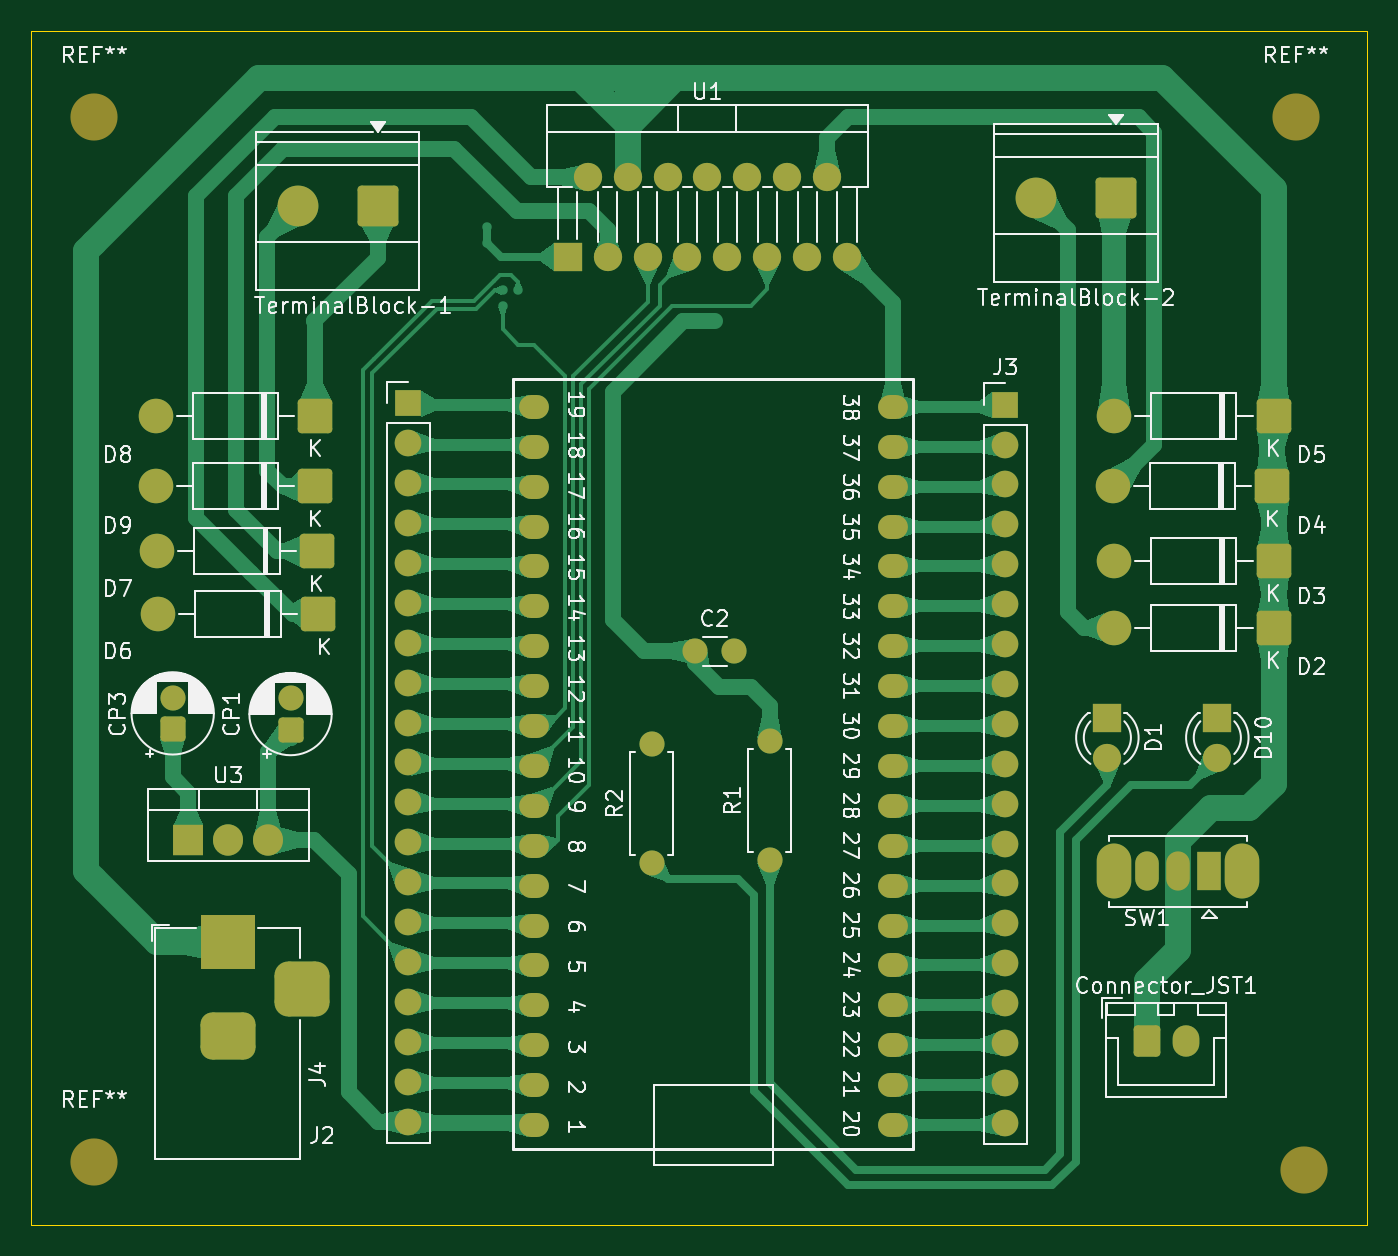
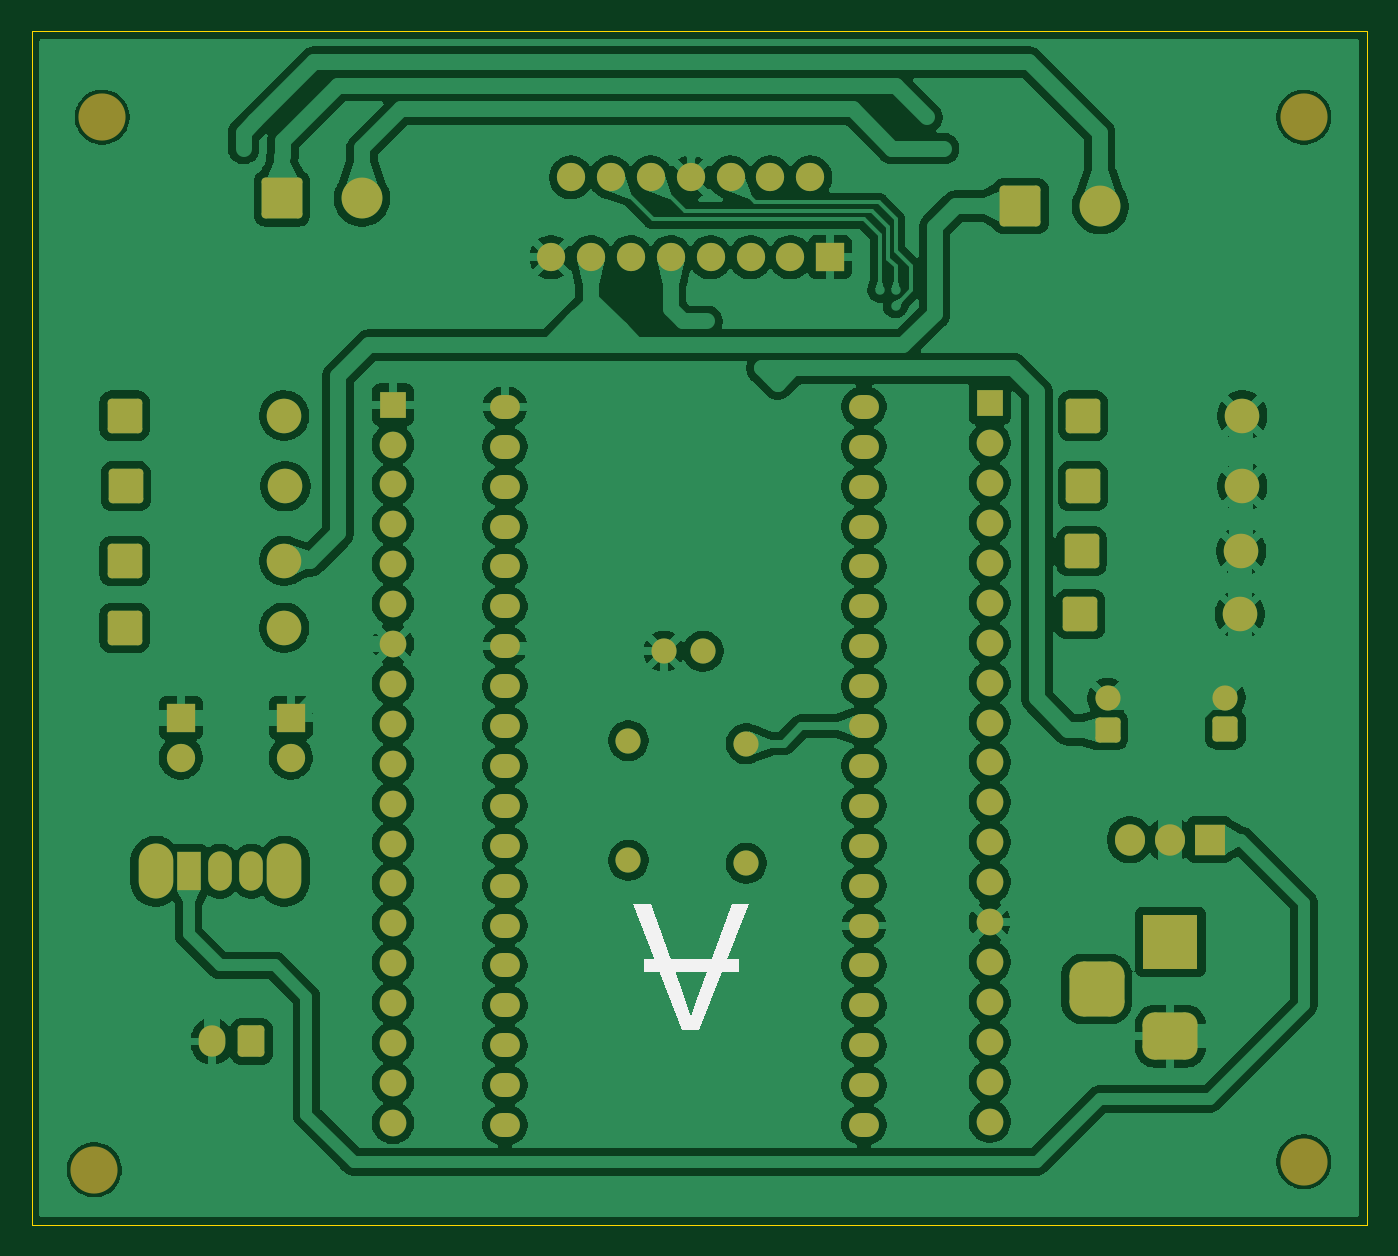
Circuit board: 9 layer files. Board 85.0 x 76.0 mm.
- bottom_copper: pcb_esp32_jetbot_kicad-B_Cu.gbr (250157 bytes)
- bottom_mask: pcb_esp32_jetbot_kicad-B_Mask.gbr (6733 bytes)
- paste: pcb_esp32_jetbot_kicad-B_Paste.gbr (480 bytes)
- bottom_silk: pcb_esp32_jetbot_kicad-B_Silkscreen.gbr (933 bytes)
- outline: pcb_esp32_jetbot_kicad-Edge_Cuts.gbr (642 bytes)
- top_copper: pcb_esp32_jetbot_kicad-F_Cu.gbr (93467 bytes)
- top_mask: pcb_esp32_jetbot_kicad-F_Mask.gbr (6733 bytes)
- paste: pcb_esp32_jetbot_kicad-F_Paste.gbr (480 bytes)
- top_silk: pcb_esp32_jetbot_kicad-F_Silkscreen.gbr (115963 bytes)

=== bottom_copper: pcb_esp32_jetbot_kicad-B_Cu.gbr (250157 bytes, source omitted) ===
=== bottom_mask: pcb_esp32_jetbot_kicad-B_Mask.gbr (6733 bytes, source omitted) ===
=== paste: pcb_esp32_jetbot_kicad-B_Paste.gbr ===
%TF.GenerationSoftware,KiCad,Pcbnew,9.0.5*%
%TF.CreationDate,2025-11-05T00:04:46+07:00*%
%TF.ProjectId,pcb_esp32_jetbot_kicad,7063625f-6573-4703-9332-5f6a6574626f,rev?*%
%TF.SameCoordinates,Original*%
%TF.FileFunction,Paste,Bot*%
%TF.FilePolarity,Positive*%
%FSLAX46Y46*%
G04 Gerber Fmt 4.6, Leading zero omitted, Abs format (unit mm)*
G04 Created by KiCad (PCBNEW 9.0.5) date 2025-11-05 00:04:46*
%MOMM*%
%LPD*%
G01*
G04 APERTURE LIST*
G04 APERTURE END LIST*
M02*

=== bottom_silk: pcb_esp32_jetbot_kicad-B_Silkscreen.gbr ===
%TF.GenerationSoftware,KiCad,Pcbnew,9.0.5*%
%TF.CreationDate,2025-11-05T00:04:46+07:00*%
%TF.ProjectId,pcb_esp32_jetbot_kicad,7063625f-6573-4703-9332-5f6a6574626f,rev?*%
%TF.SameCoordinates,Original*%
%TF.FileFunction,Legend,Bot*%
%TF.FilePolarity,Positive*%
%FSLAX46Y46*%
G04 Gerber Fmt 4.6, Leading zero omitted, Abs format (unit mm)*
G04 Created by KiCad (PCBNEW 9.0.5) date 2025-11-05 00:04:46*
%MOMM*%
%LPD*%
G01*
G04 APERTURE LIST*
%ADD10C,0.100000*%
G04 APERTURE END LIST*
D10*
G36*
X130078854Y-96640000D02*
G01*
X133182692Y-88605387D01*
X132035240Y-88605387D01*
X129952825Y-94444256D01*
X129532239Y-95760237D01*
X129100417Y-94444256D01*
X126936426Y-88605387D01*
X125854430Y-88605387D01*
X128990997Y-96640000D01*
X130078854Y-96640000D01*
G37*
G36*
X132480000Y-92116417D02*
G01*
X126454040Y-92116417D01*
X126454040Y-92911427D01*
X132480000Y-92911427D01*
X132480000Y-92116417D01*
G37*
M02*

=== outline: pcb_esp32_jetbot_kicad-Edge_Cuts.gbr ===
%TF.GenerationSoftware,KiCad,Pcbnew,9.0.5*%
%TF.CreationDate,2025-11-05T00:04:46+07:00*%
%TF.ProjectId,pcb_esp32_jetbot_kicad,7063625f-6573-4703-9332-5f6a6574626f,rev?*%
%TF.SameCoordinates,Original*%
%TF.FileFunction,Profile,NP*%
%FSLAX46Y46*%
G04 Gerber Fmt 4.6, Leading zero omitted, Abs format (unit mm)*
G04 Created by KiCad (PCBNEW 9.0.5) date 2025-11-05 00:04:46*
%MOMM*%
%LPD*%
G01*
G04 APERTURE LIST*
%TA.AperFunction,Profile*%
%ADD10C,0.050000*%
%TD*%
G04 APERTURE END LIST*
D10*
X86500000Y-33000000D02*
X171500000Y-33000000D01*
X171500000Y-109000000D01*
X86500000Y-109000000D01*
X86500000Y-33000000D01*
M02*

=== top_copper: pcb_esp32_jetbot_kicad-F_Cu.gbr (93467 bytes, source omitted) ===
=== top_mask: pcb_esp32_jetbot_kicad-F_Mask.gbr (6733 bytes, source omitted) ===
=== paste: pcb_esp32_jetbot_kicad-F_Paste.gbr ===
%TF.GenerationSoftware,KiCad,Pcbnew,9.0.5*%
%TF.CreationDate,2025-11-05T00:04:46+07:00*%
%TF.ProjectId,pcb_esp32_jetbot_kicad,7063625f-6573-4703-9332-5f6a6574626f,rev?*%
%TF.SameCoordinates,Original*%
%TF.FileFunction,Paste,Top*%
%TF.FilePolarity,Positive*%
%FSLAX46Y46*%
G04 Gerber Fmt 4.6, Leading zero omitted, Abs format (unit mm)*
G04 Created by KiCad (PCBNEW 9.0.5) date 2025-11-05 00:04:46*
%MOMM*%
%LPD*%
G01*
G04 APERTURE LIST*
G04 APERTURE END LIST*
M02*

=== top_silk: pcb_esp32_jetbot_kicad-F_Silkscreen.gbr (115963 bytes, source omitted) ===
